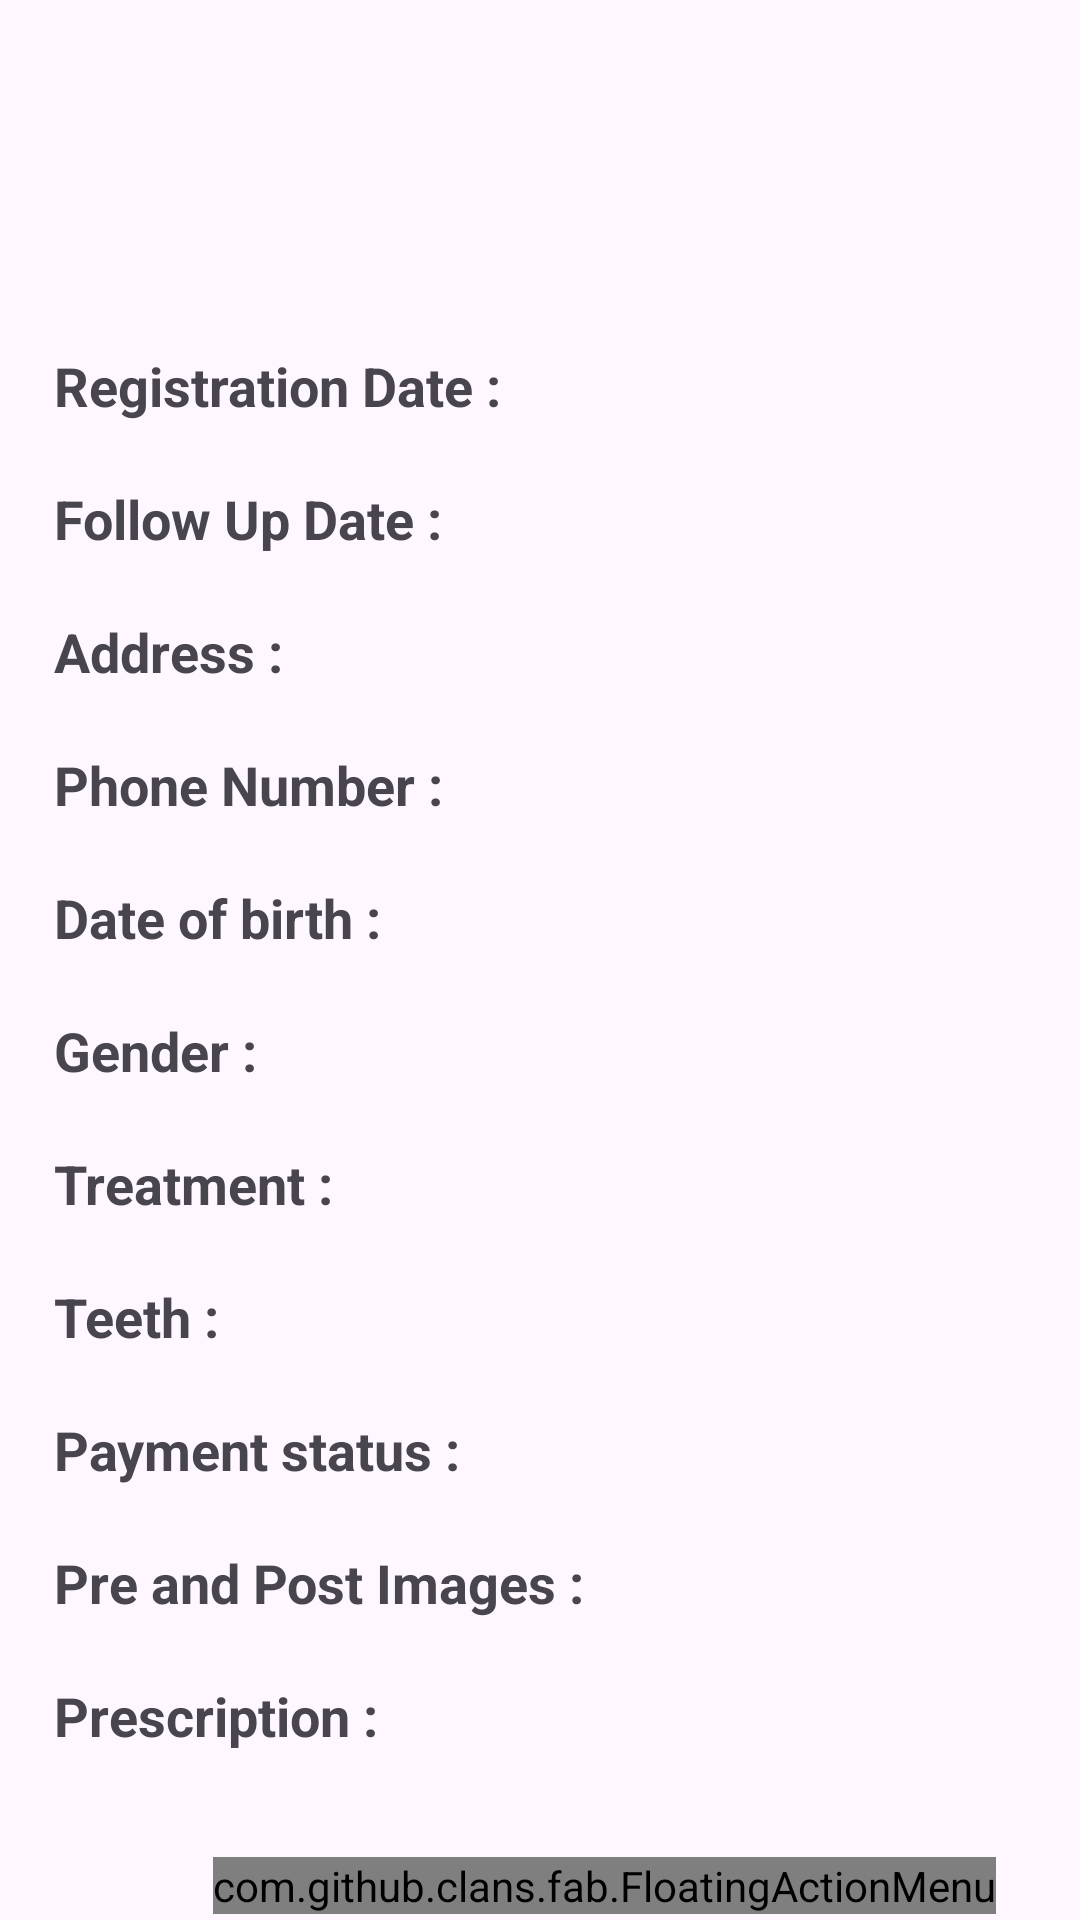

Layout XML and referenced resources for this Android screen:
<!-- AndroidManifest.xml: application theme Theme.Home -->
<!-- res/layout/activity_detail.xml -->
<?xml version="1.0" encoding="utf-8"?>
<ScrollView
    xmlns:android="http://schemas.android.com/apk/res/android"
    xmlns:app="http://schemas.android.com/apk/res-auto"
    xmlns:tools="http://schemas.android.com/tools"
    android:layout_width="match_parent"
    android:layout_height="match_parent"
    android:layout_above="@id/menu"
    tools:context=".detail"
    android:scrollbars="vertical"
    android:layout_alignParentTop="true"
    android:layout_marginTop="5dp">
    <LinearLayout
        android:layout_width="match_parent"
        android:layout_height="match_parent"
        android:orientation="vertical"
        android:layout_margin="8dp"
        tools:context=".detail">

        <TextView
            android:layout_width="wrap_content"
            android:layout_height="wrap_content"
            android:id="@+id/fullName"
            android:layout_marginTop="14dp"
            android:textSize="24sp"
            android:layout_gravity="center"
            android:padding="20dp"
            android:layout_marginBottom="12dp"
            />
        <LinearLayout
            android:layout_height="wrap_content"
            android:layout_width="wrap_content"
            android:orientation="horizontal">
            <TextView
                android:layout_width="match_parent"
                android:layout_height="wrap_content"
                android:padding="10dp"
                android:text="Registration Date : "
                android:layout_gravity="center"
                android:textSize="18sp"
                android:textStyle="bold"
                />

            <TextView
                android:layout_width="match_parent"
                android:layout_height="wrap_content"
                android:layout_gravity="center"
                android:id="@+id/appointmentdate"
                android:textSize="18sp"
                />
        </LinearLayout>
        <LinearLayout
            android:layout_height="wrap_content"
            android:layout_width="wrap_content"
            android:orientation="horizontal">

            <TextView
                android:layout_width="match_parent"
                android:layout_height="wrap_content"
                android:layout_gravity="center"
                android:padding="10dp"
                android:text="Follow Up Date : "
                android:textSize="18sp"
                android:textStyle="bold" />
            <TextView
                android:layout_width="match_parent"
                android:layout_height="wrap_content"
                android:layout_marginTop="18dp"
                android:id="@+id/followUpDatesTextView"
                android:textSize="18sp"
                />
        </LinearLayout>

        <LinearLayout
            android:layout_height="wrap_content"
            android:layout_width="wrap_content"
            android:orientation="horizontal">
            <TextView
                android:layout_width="match_parent"
                android:layout_height="wrap_content"
                android:padding="10dp"
                android:text="Address : "
                android:layout_gravity="center"
                android:textSize="18sp"
                android:textStyle="bold"
                />
            <TextView
                android:layout_width="match_parent"
                android:layout_height="wrap_content"
                android:layout_gravity="center"
                android:id="@+id/address"
                android:textSize="18sp"
                />
        </LinearLayout>
        <LinearLayout
            android:layout_height="wrap_content"
            android:layout_width="wrap_content"
            android:orientation="horizontal">
            <TextView
                android:layout_width="match_parent"
                android:layout_height="wrap_content"
                android:padding="10dp"
                android:text="Phone Number : "
                android:layout_gravity="center"
                android:textSize="18sp"
                android:textStyle="bold"
                />

            <TextView
                android:layout_width="match_parent"
                android:layout_height="wrap_content"
                android:layout_gravity="center"
                android:id="@+id/phonenum"
                android:textSize="18sp"
                />
        </LinearLayout>
        <LinearLayout
            android:layout_height="wrap_content"
            android:layout_width="wrap_content"
            android:orientation="horizontal">
            <TextView
                android:layout_width="match_parent"
                android:layout_height="wrap_content"
                android:padding="10dp"
                android:text="Date of birth :"
                android:layout_gravity="center"
                android:textSize="18sp"
                android:textStyle="bold"
                />
            <TextView
                android:layout_width="match_parent"
                android:layout_height="wrap_content"
                android:layout_gravity="center"
                android:id="@+id/dob"
                android:textSize="18sp"
                /></LinearLayout>
        <LinearLayout
            android:layout_height="wrap_content"
            android:layout_width="wrap_content"
            android:orientation="horizontal">
            <TextView
                android:layout_width="match_parent"
                android:layout_height="wrap_content"
                android:padding="10dp"
                android:text="Gender :"
                android:layout_gravity="center"
                android:textSize="18sp"
                android:textStyle="bold"
                />
            <TextView
                android:layout_width="match_parent"
                android:layout_height="wrap_content"
                android:layout_gravity="center"
                android:id="@+id/gender"
                android:textSize="18sp"
                />
        </LinearLayout>
        <LinearLayout
            android:layout_height="wrap_content"
            android:layout_width="wrap_content"
            android:orientation="horizontal">
            <TextView
                android:layout_width="match_parent"
                android:layout_height="wrap_content"
                android:padding="10dp"
                android:text="Treatment :"
                android:layout_gravity="center"
                android:textSize="18sp"
                android:textStyle="bold"
                />
            <TextView
                android:layout_width="match_parent"
                android:layout_height="wrap_content"
                android:layout_gravity="center"
                android:id="@+id/treatmentss"
                android:textSize="18sp"
                />
        </LinearLayout>
        <LinearLayout
            android:layout_height="wrap_content"
            android:layout_width="wrap_content"
            android:orientation="horizontal">
            <TextView
                android:layout_width="match_parent"
                android:layout_height="wrap_content"
                android:padding="10dp"
                android:text="Teeth :"
                android:layout_gravity="center"
                android:textSize="18sp"
                android:textStyle="bold"
                />
            <TextView
                android:layout_width="match_parent"
                android:layout_height="wrap_content"
                android:layout_gravity="center"
                android:id="@+id/teethss"
                android:textSize="18sp"
                />
        </LinearLayout>
        <LinearLayout
            android:layout_height="wrap_content"
            android:layout_width="wrap_content"
            android:orientation="horizontal">
            <TextView
                android:layout_width="match_parent"
                android:layout_height="wrap_content"
                android:padding="10dp"
                android:text="Payment status :"
                android:layout_gravity="center"
                android:textSize="18sp"
                android:textStyle="bold"
                />
            <TextView
                android:layout_width="match_parent"
                android:layout_height="wrap_content"
                android:layout_gravity="center"
                android:id="@+id/statuss"
                android:textSize="18sp"
                />
        </LinearLayout>

            <LinearLayout
                android:layout_width="match_parent"
                android:layout_height="wrap_content"
                android:orientation="vertical">
                <TextView
                    android:layout_width="wrap_content"
                    android:layout_height="wrap_content"
                    android:text="Pre and Post Images :"
                    android:textStyle="bold"
                    android:padding="10dp"
                    android:textSize="18sp"/>


                
                <androidx.recyclerview.widget.RecyclerView
                    android:id="@+id/recyclerView1"
                    android:layout_width="match_parent"
                    android:layout_height="wrap_content"
                    android:scrollbars="vertical"/>

                <TextView
                    android:layout_width="wrap_content"
                    android:layout_height="wrap_content"
                    android:text="Prescription : "
                    android:textStyle="bold"
                    android:padding="10dp"
                    android:textSize="18sp"/>

                
                <androidx.recyclerview.widget.RecyclerView
                    android:id="@+id/recycler_gallary2"
                    android:layout_width="match_parent"
                    android:layout_height="match_parent"
                    android:layout_marginTop="5dp"
                    android:scrollbarStyle="outsideInset" />

            </LinearLayout>

        <RelativeLayout
            android:layout_width="match_parent"
            android:layout_height="match_parent">

            <com.github.clans.fab.FloatingActionMenu
                android:layout_width="wrap_content"
                android:layout_height="wrap_content"
                android:layout_alignParentBottom="true"
                android:layout_alignParentEnd="true"
                android:id="@+id/menu"
                app:menu_fab_size="normal"
                android:layout_marginBottom="20dp"
                android:layout_marginEnd="20dp"
                app:menu_colorPressed="#131A42"
                app:menu_colorNormal="#131A42"
                app:menu_icon="@drawable/baseline_add_24"
                app:menu_openDirection="up"
                app:menu_showShadow="true">

                <com.github.clans.fab.FloatingActionButton
                    android:layout_width="wrap_content"
                    android:layout_height="wrap_content"
                    android:id="@+id/editButton"
                    android:src="@android:drawable/ic_menu_edit"
                    app:fab_showShadow="true"
                    app:fab_colorNormal="#131A42"
                    app:fab_size="mini"/>

                <com.github.clans.fab.FloatingActionButton
                    android:layout_width="wrap_content"
                    android:layout_height="wrap_content"
                    android:id="@+id/deleteButton"
                    android:src="@android:drawable/ic_menu_delete"
                    app:fab_showShadow="true"
                    app:fab_colorNormal="#131A42"
                    app:fab_size="mini"/>

            </com.github.clans.fab.FloatingActionMenu>

        </RelativeLayout>

    </LinearLayout>
</ScrollView>
<!-- resources referenced by this layout -->
<resources>
  <style name="Theme.Home" parent="Base.Theme.Home" />
  <style name="Base.Theme.Home" parent="Theme.Material3.DayNight.NoActionBar">
          
          
      </style>
</resources>
